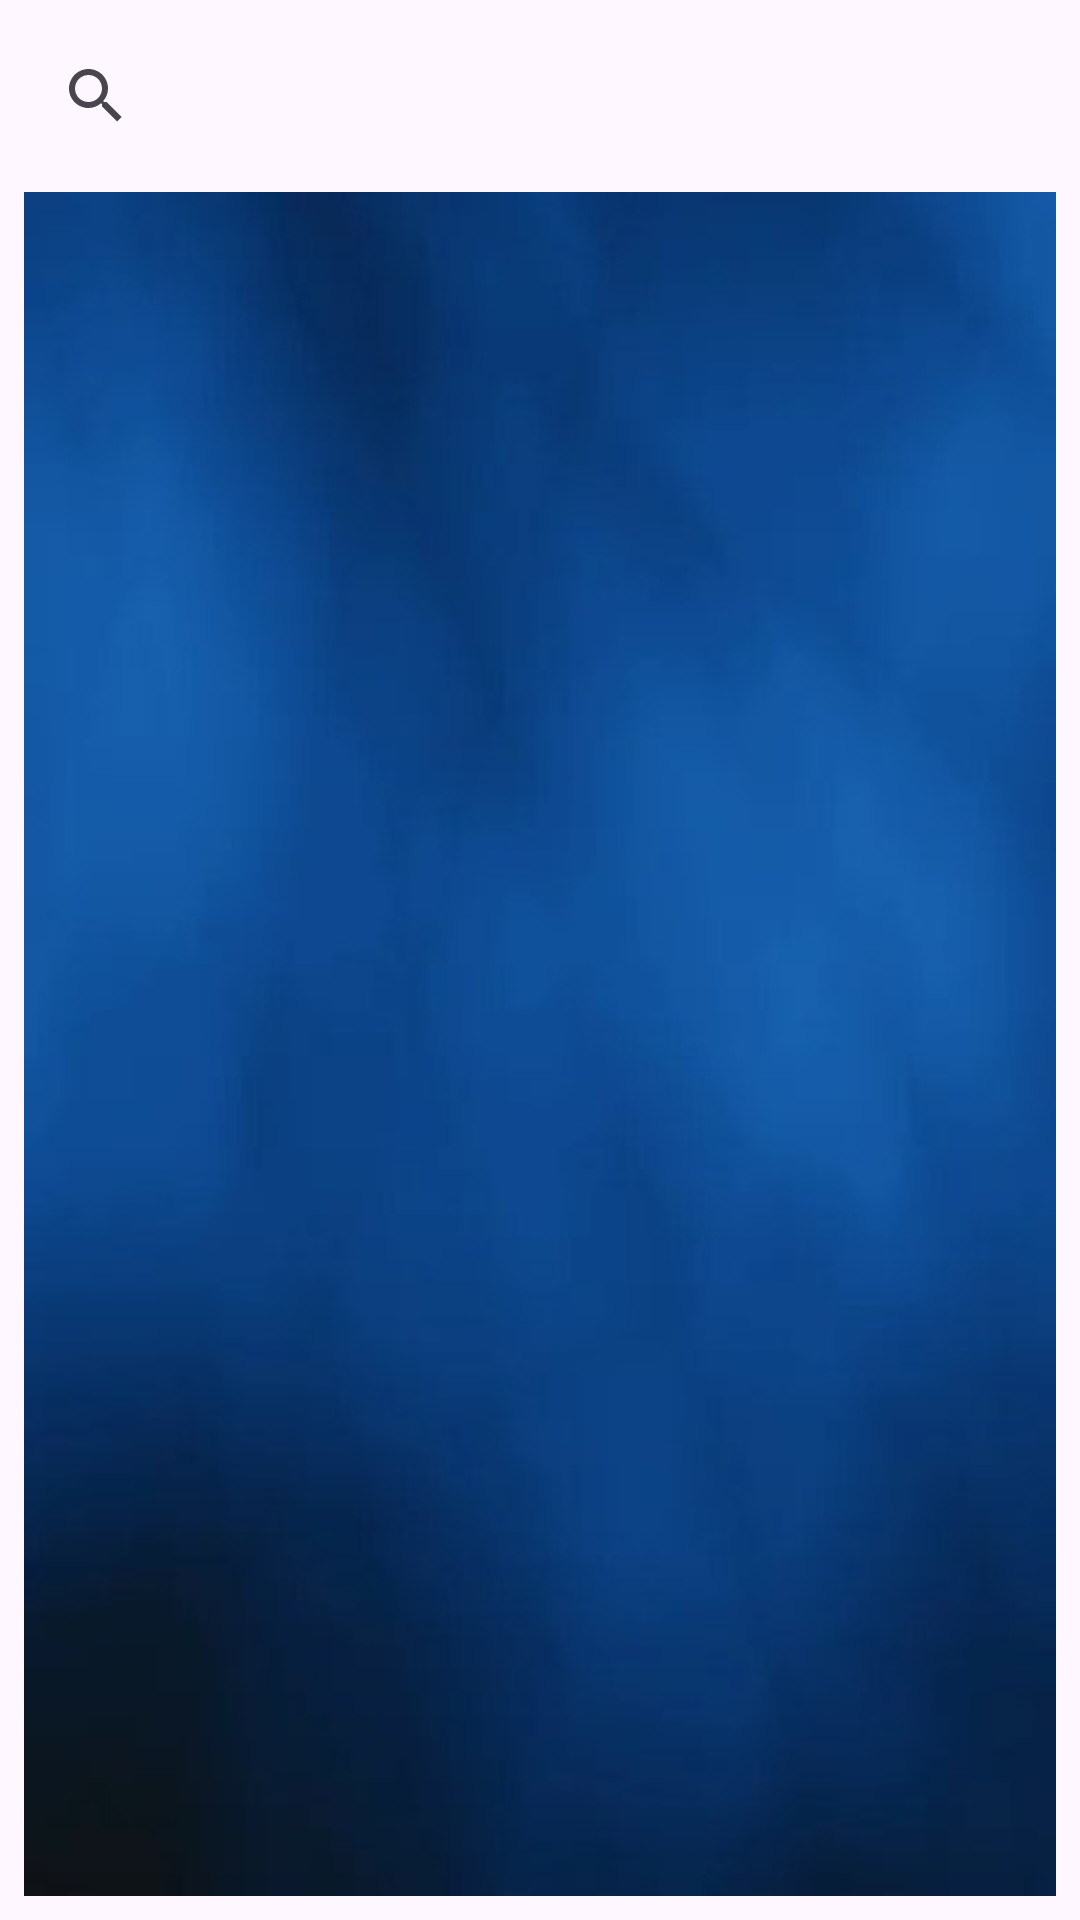

Write the Android layout XML for this screen, with the resource values it uses.
<!-- AndroidManifest.xml: application theme Theme.Logggin -->
<!-- res/layout/fragment_search.xml -->
<LinearLayout xmlns:android="http://schemas.android.com/apk/res/android"
    android:layout_width="match_parent"
    android:layout_height="match_parent"
    android:orientation="vertical"
    android:padding="8dp">

    
    <androidx.appcompat.widget.SearchView
        android:id="@+id/searchView"
        android:layout_width="match_parent"
        android:layout_height="wrap_content"
        android:queryHint="Search for medicines"
        android:iconifiedByDefault="false"
        android:layout_marginBottom="8dp" />

    
    <androidx.recyclerview.widget.RecyclerView
        android:id="@+id/recyclerView"
        android:layout_width="match_parent"
        android:layout_height="match_parent"
        android:scrollbars="vertical"
        android:background="@drawable/srr"/>
</LinearLayout>
<!-- resources referenced by this layout -->
<resources>
  <!-- drawable srr: jpg bitmap (drawable, 11574 bytes) -->
  <style name="Theme.Logggin" parent="Base.Theme.Logggin" />
  <style name="Base.Theme.Logggin" parent="Theme.Material3.DayNight">
          
          <item name="colorPrimary">#00008B</item> 
          
          <item name="colorPrimaryDark">#00008B</item> 
          
          <item name="colorAccent">#00008B</item> 
      </style>
</resources>
